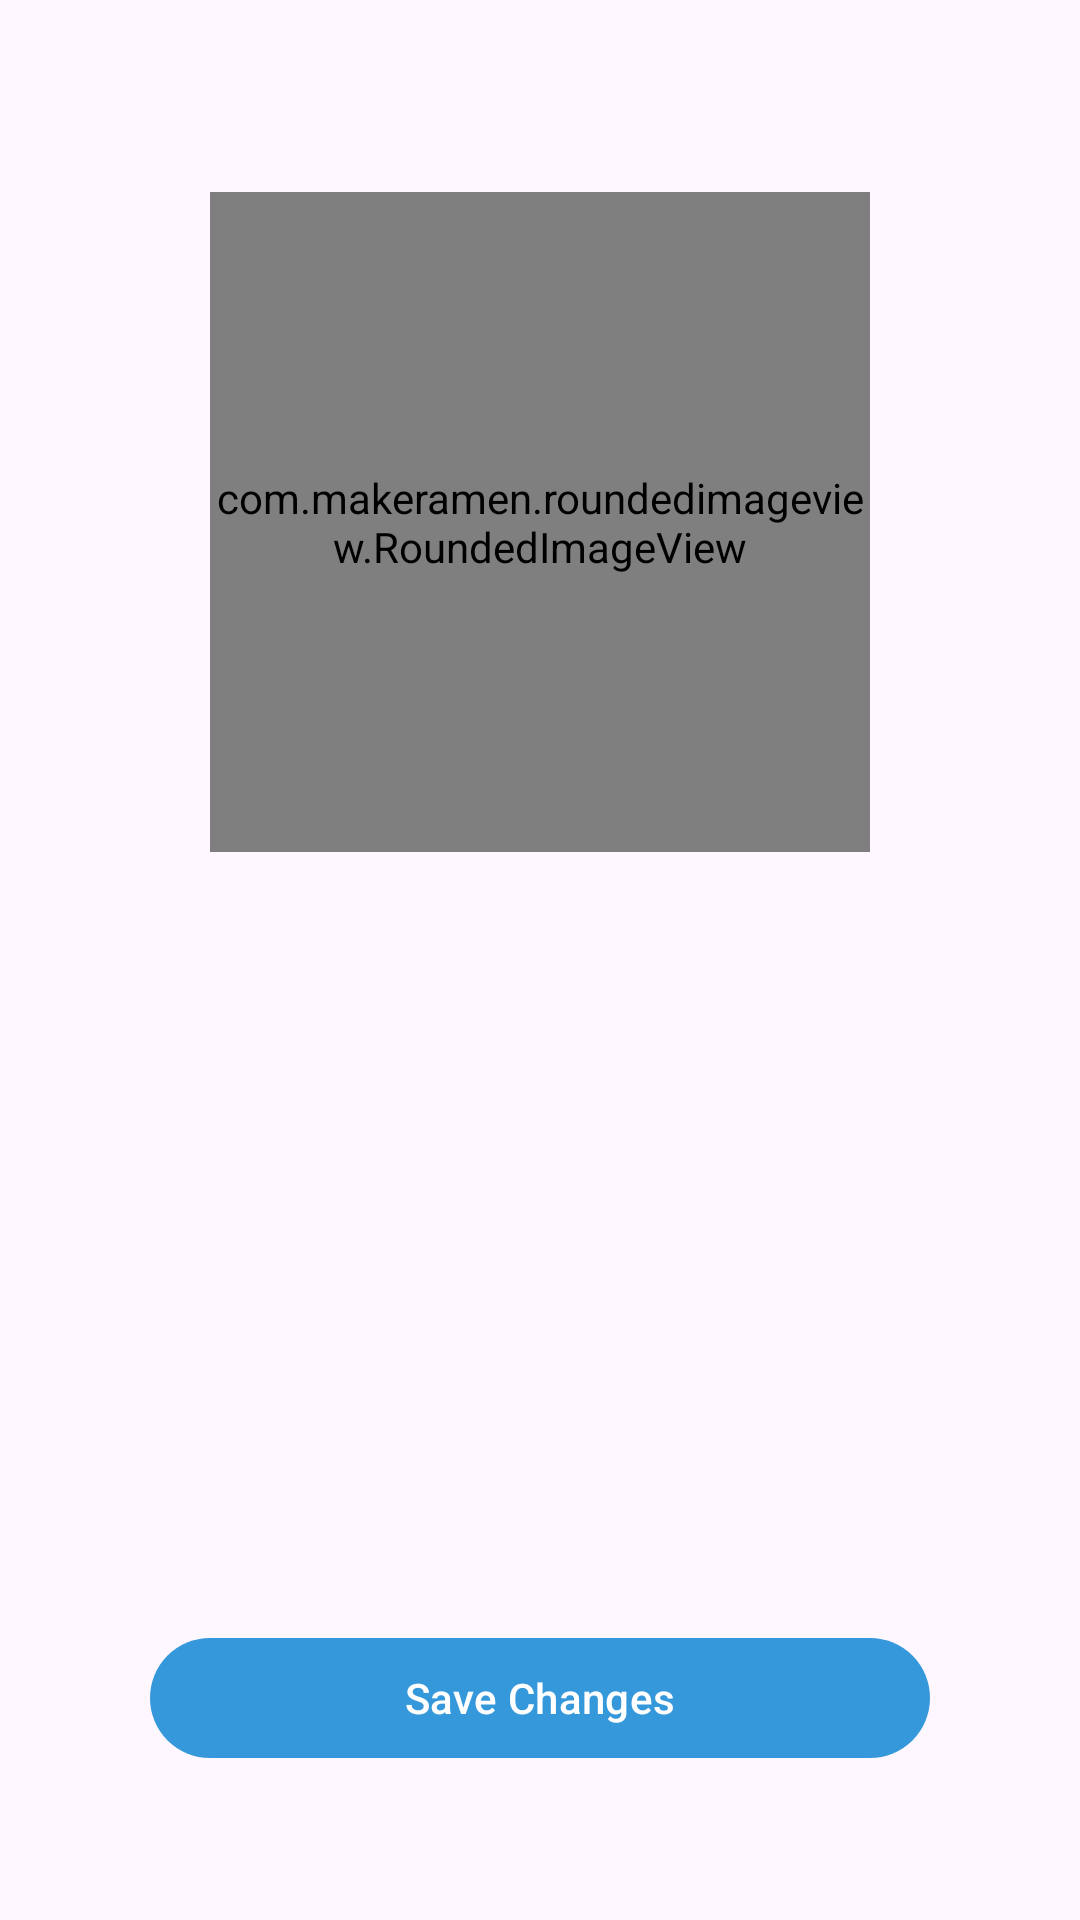

Produce the Android XML layout that renders to this screen, including the resource entries it uses.
<!-- AndroidManifest.xml: application theme Theme.Chat_App -->
<!-- res/layout/activity_profile.xml -->
<?xml version="1.0" encoding="utf-8"?>
<androidx.coordinatorlayout.widget.CoordinatorLayout xmlns:android="http://schemas.android.com/apk/res/android"
    xmlns:app="http://schemas.android.com/apk/res-auto"
    xmlns:tools="http://schemas.android.com/tools"
    android:layout_width="match_parent"
    android:layout_height="match_parent"
    android:background="@drawable/mainback"
    tools:context=".ProfileActivity">

    <com.google.android.material.appbar.AppBarLayout
        android:layout_width="match_parent"
        android:layout_height="wrap_content"
        android:background="@color/transparent">

        <androidx.appcompat.widget.Toolbar
            android:layout_width="match_parent"
            android:layout_height="match_parent">

            <TextView
                android:layout_width="wrap_content"
                android:layout_height="wrap_content"
                android:layout_gravity="center"
                android:textColor="@color/white"
                android:textSize="32sp" />
        </androidx.appcompat.widget.Toolbar>
    </com.google.android.material.appbar.AppBarLayout>

    <androidx.constraintlayout.widget.ConstraintLayout
        android:layout_width="match_parent"
        android:layout_height="match_parent"
        app:layout_behavior="com.google.android.material.appbar.AppBarLayout$ScrollingViewBehavior">

        <com.makeramen.roundedimageview.RoundedImageView
            android:id="@+id/pic"
            android:layout_width="220dp"
            android:layout_height="220dp"
            android:scaleType="centerCrop"
            android:src="@drawable/istock"
            app:layout_constraintEnd_toEndOf="parent"
            app:layout_constraintStart_toStartOf="parent"
            app:layout_constraintTop_toTopOf="parent"
            app:riv_border_color="@color/my_light_primary"
            app:riv_border_width="2dp"
            app:riv_corner_radius="50dp" />

        <com.google.android.material.button.MaterialButton
            android:id="@+id/save"
            android:layout_width="match_parent"
            android:layout_height="wrap_content"
            android:layout_margin="50dp"
            android:text="Save Changes"
            app:layout_constraintBottom_toBottomOf="parent" />

    </androidx.constraintlayout.widget.ConstraintLayout>

</androidx.coordinatorlayout.widget.CoordinatorLayout>
<!-- resources referenced by this layout -->
<resources>
  <color name="my_light_primary">#3598DB</color>
  <color name="transparent">#00000000</color>
  <color name="white">#FFFFFFFF</color>
  <style name="Theme.Chat_App" parent="Base.Theme.Chat_App" />
  <style name="Base.Theme.Chat_App" parent="Theme.Material3.DayNight.NoActionBar">
          
          <item name="colorPrimary">@color/my_light_primary</item>
          <item name="colorSecondary">@color/my_light_primary</item>
          <item name="colorOnSecondary">@color/white</item>
          <item name="floatingActionButtonPrimaryStyle">@color/my_light_primary</item>
      </style>
</resources>
